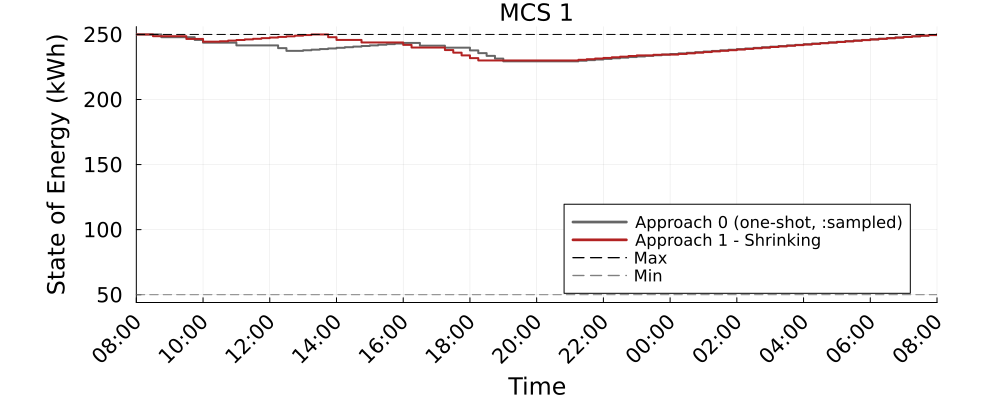

Source data for this figure (header and first rows):
Time_Period, MCS_1_A0_kWh, MCS_1_A1S_kWh
1, 250.0, 250.0
2, 250.0, 250.0
3, 250.0, 248.7
4, 247.9, 248.7
5, 247.9, 248.7
6, 247.9, 248.7
7, 247.9, 246.6
8, 245.8, 246.6
9, 243.7, 244.4
10, 243.7, 244.4
11, 243.7, 244.8
12, 243.7, 245.2
13, 241.6, 245.7
14, 241.6, 246.2
15, 241.6, 246.7
16, 241.6, 247.1
17, 241.6, 247.6
18, 239.5, 248.1
19, 237.4, 248.5
20, 237.4, 249
21, 237.8, 249.5
22, 238.3, 250.0
23, 238.8, 250.0
24, 239.2, 247.9
25, 239.7, 245.8
26, 240.2, 245.8
27, 240.7, 245.8
28, 241.1, 243.8
29, 241.6, 243.8
30, 242.1, 243.8
31, 242.5, 243.8
32, 243, 243.8
33, 243.5, 242
34, 243.5, 239.9
35, 241.4, 239.9
36, 241.4, 239.9
37, 241.4, 239.9
38, 239.8, 238
39, 239.8, 236
40, 239.8, 233.9
41, 237.7, 231.8
42, 235.6, 230
43, 233.5, 230
44, 231.4, 230
45, 229.3, 230
46, 229.3, 230
47, 229.3, 230
48, 229.3, 230
49, 229.3, 230
50, 229.3, 230
51, 229.3, 230
52, 229.3, 230
53, 229.3, 230
54, 229.8, 230.5
55, 230.3, 231
56, 230.7, 231.5
57, 231.2, 232
58, 231.7, 232.4
59, 232.1, 232.9
60, 232.6, 233.4
... 37 more rows
